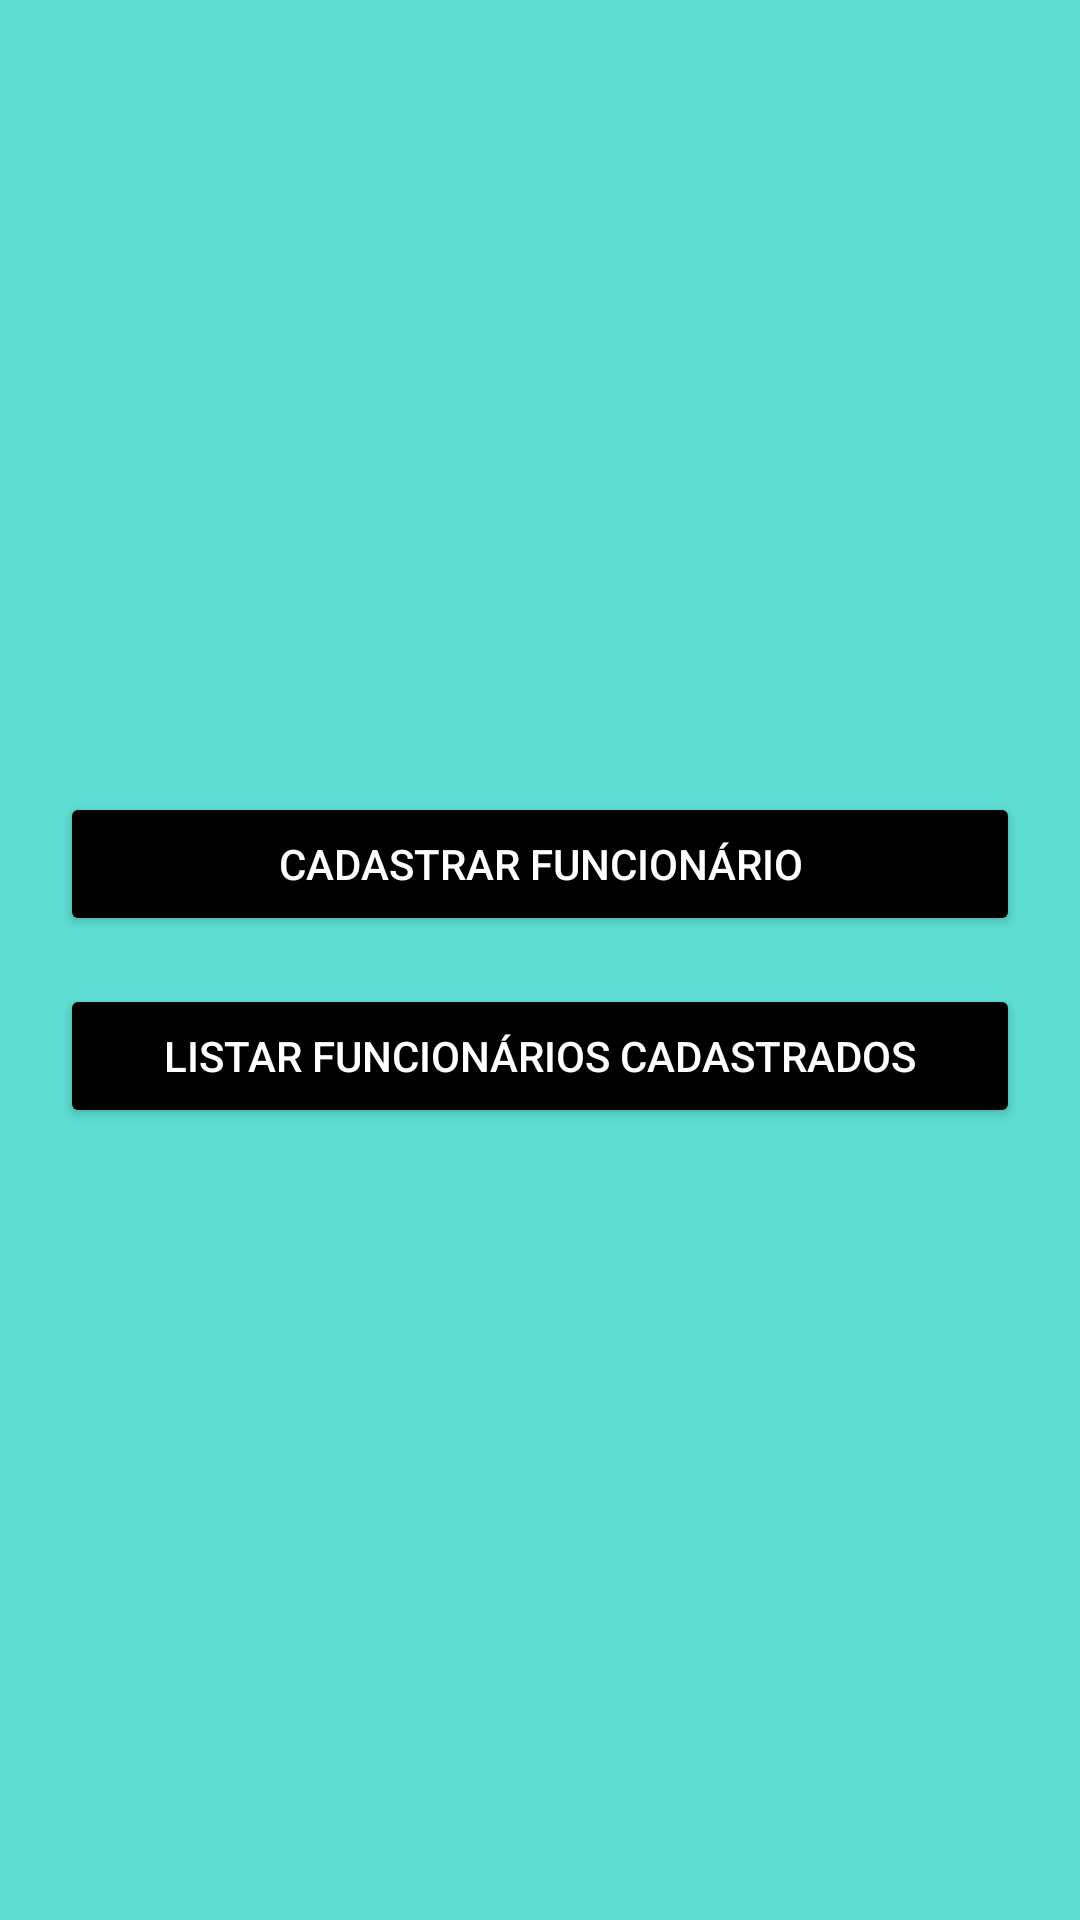

Produce the Android XML layout that renders to this screen, including the resource entries it uses.
<!-- AndroidManifest.xml: application theme Theme.TioDaPerua -->
<!-- res/layout/fragment_condutores.xml -->
<?xml version="1.0" encoding="utf-8"?>
<LinearLayout xmlns:android="http://schemas.android.com/apk/res/android"
    xmlns:tools="http://schemas.android.com/tools"
    android:layout_width="match_parent"
    android:layout_height="match_parent"
    android:gravity="center"
    android:orientation="vertical"
    android:padding="20dp"
    tools:context=".ui.condutores.CondutoresFragment">

    <Button
        android:id="@+id/btn_cadastrar_condutor"
        android:layout_width="match_parent"
        android:layout_height="wrap_content"
        android:backgroundTint="@android:color/black"
        android:text="Cadastrar Funcionário"
        android:textColor="@android:color/white" />

    <Button
        android:id="@+id/btn_listar_condutores"
        android:layout_width="match_parent"
        android:layout_height="wrap_content"
        android:layout_marginTop="16dp"
        android:backgroundTint="@android:color/black"
        android:text="Listar Funcionários Cadastrados"
        android:textColor="@android:color/white" />

</LinearLayout>
<!-- resources referenced by this layout -->
<resources>
  <style name="Theme.TioDaPerua" parent="Theme.AppCompat.Light.NoActionBar">
          
          <item name="colorPrimary">@color/amarelo_van</item>
          <item name="colorPrimaryVariant">@color/amarelo_van</item> 
          <item name="colorOnPrimary">@color/black</item> 
          
          
          <item name="android:windowBackground">@color/fundo_amarelo</item>
  
          
          <item name="android:statusBarColor" tools:targetApi="l">?attr/colorPrimaryVariant</item>
      </style>
  <color name="amarelo_van">#1A91A1</color>
  <color name="black">#FF000000</color>
  <color name="fundo_amarelo">#5DDDD3</color>
</resources>
